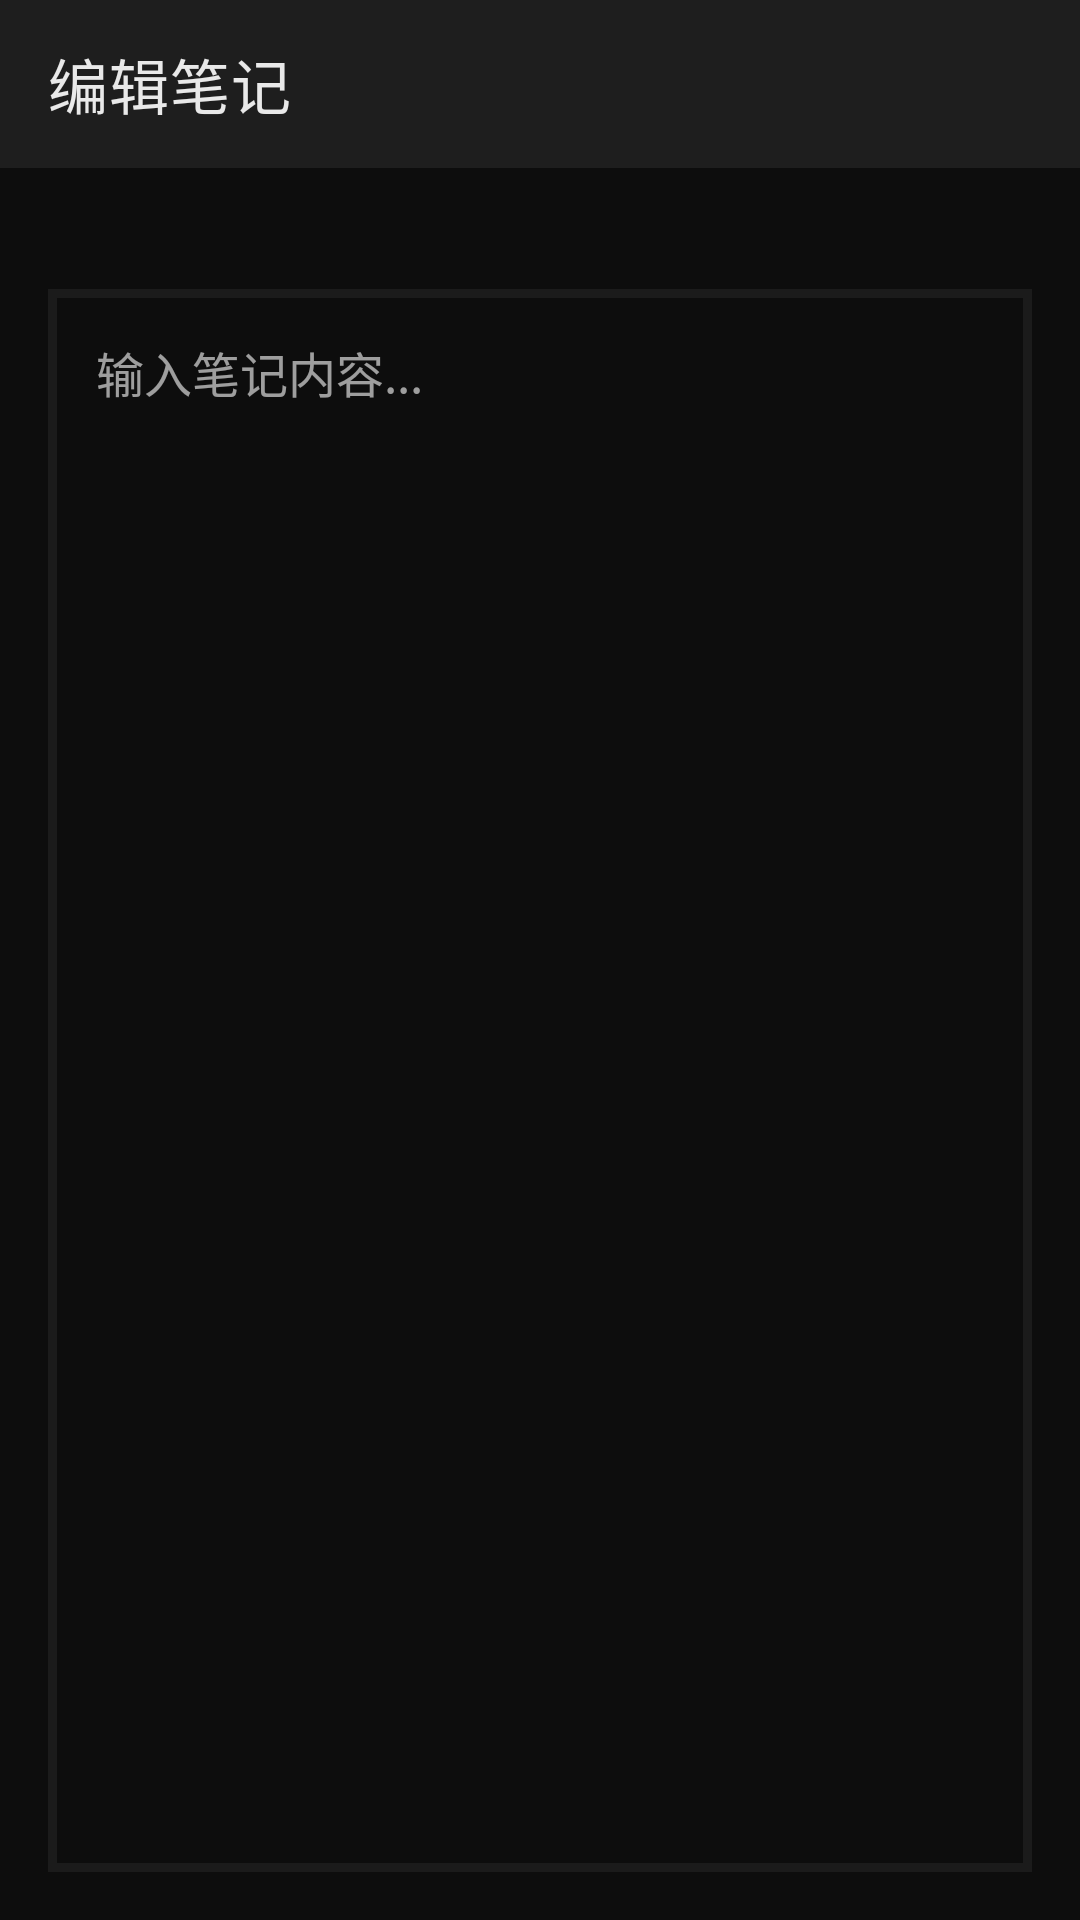

This screen was rendered from an Android layout file. Write that file and the resources it references.
<!-- AndroidManifest.xml: application theme Theme.Notebook -->
<!-- res/layout/activity_note_edit.xml -->
<?xml version="1.0" encoding="utf-8"?>
<LinearLayout xmlns:android="http://schemas.android.com/apk/res/android"
    xmlns:app="http://schemas.android.com/apk/res-auto"
    android:id="@+id/rootLayout"
    android:background="@color/page_bg"
    android:fitsSystemWindows="false"
    android:layout_width="match_parent"
    android:layout_height="match_parent"
    android:orientation="vertical">

    <com.google.android.material.appbar.MaterialToolbar
        android:id="@+id/toolbar"
        android:background="@color/card_bg"
        android:layout_width="match_parent"
        android:layout_height="?attr/actionBarSize"
        app:title="@string/edit_note_title"
        app:titleTextColor="@color/text_main" />

    <TextView
        android:id="@+id/segmentInfo"
        android:layout_width="match_parent"
        android:layout_height="wrap_content"
        android:paddingStart="16dp"
        android:paddingEnd="16dp"
        android:paddingTop="6dp"
        android:paddingBottom="2dp"
        android:textColor="@color/text_sub"
        android:textSize="12sp" />

    <EditText
        android:id="@+id/noteEditText"
        android:layout_width="match_parent"
        android:layout_height="0dp"
        android:layout_margin="16dp"
        android:layout_weight="1"
        android:background="@drawable/border_stroke"
        android:gravity="start|top"
        android:hint="@string/note_hint"
        android:inputType="textMultiLine"
        android:padding="16dp"
        android:scrollbars="vertical"
        android:textColor="@color/text_main"
        android:textColorHint="@color/text_sub"
        android:textSize="16sp" />
</LinearLayout>
<!-- resources referenced by this layout -->
<resources>
  <color name="card_bg">#ff1e1e1e</color>
  <color name="page_bg">#ff0d0d0d</color>
  <color name="text_main">#e6ffffff</color>
  <color name="text_sub">#99ffffff</color>
  <!-- drawable border_stroke (drawable) -->
  <?xml version="1.0" encoding="utf-8"?>
  <shape xmlns:android="http://schemas.android.com/apk/res/android" android:shape="rectangle">
      <stroke
          android:width="3dp"
          android:color="#0fffffff"/>
      <corners android:radius="0dp"/>
  </shape>
  <string name="edit_note_title">编辑笔记</string>
  <string name="note_hint">输入笔记内容...</string>
  <style name="Theme.Notebook" parent="Theme.MaterialComponents.DayNight.NoActionBar">
          <item name="colorPrimary">@color/button_bg</item>
          <item name="colorPrimaryVariant">@color/button_bg</item>
          <item name="colorOnPrimary">@color/btn_text_light</item>
          <item name="colorSecondary">@color/button_bg</item>
          <item name="colorOnSecondary">@color/btn_text_light</item>
          <item name="colorSurface">@color/card_bg</item>
          <item name="colorOnSurface">@color/text_main</item>
          <item name="android:windowBackground">@color/page_bg</item>
          <item name="android:statusBarColor">@color/card_bg</item>
          <item name="android:navigationBarColor">@color/page_bg</item>
          <item name="android:windowLightStatusBar">false</item>
          <item name="android:windowLightNavigationBar">false</item>
          <item name="android:windowLayoutInDisplayCutoutMode">never</item>
          
          <item name="alertDialogTheme">@style/ThemeOverlay.Notebook.Dialog.Alert</item>
          <item name="materialAlertDialogTheme">@style/ThemeOverlay.Notebook.MaterialAlertDialog</item>
      </style>
  <color name="button_bg">#ff333333</color>
  <color name="btn_text_light">#ffffffff</color>
  <style name="ThemeOverlay.Notebook.Dialog.Alert" parent="ThemeOverlay.MaterialComponents.Dialog.Alert">
          <item name="colorPrimary">@color/dialog_accent</item>
          <item name="colorAccent">@color/dialog_accent</item>
          <item name="colorSurface">@color/card_bg</item>
          <item name="colorOnSurface">@color/text_main</item>
          <item name="colorBackgroundFloating">@color/card_bg</item>
          <item name="android:colorBackgroundFloating">@color/card_bg</item>
          <item name="android:textColorPrimary">@color/text_main</item>
          <item name="android:textColorSecondary">@color/text_sub</item>
      </style>
  <style name="ThemeOverlay.Notebook.MaterialAlertDialog" parent="ThemeOverlay.MaterialComponents.MaterialAlertDialog">
          <item name="colorPrimary">@color/dialog_accent</item>
          <item name="colorAccent">@color/dialog_accent</item>
          <item name="colorSurface">@color/card_bg</item>
          <item name="colorOnSurface">@color/text_main</item>
          <item name="colorBackgroundFloating">@color/card_bg</item>
          <item name="android:colorBackgroundFloating">@color/card_bg</item>
          <item name="android:textColorPrimary">@color/text_main</item>
          <item name="android:textColorSecondary">@color/text_sub</item>
      </style>
  <color name="dialog_accent">#ffffffff</color>
</resources>
